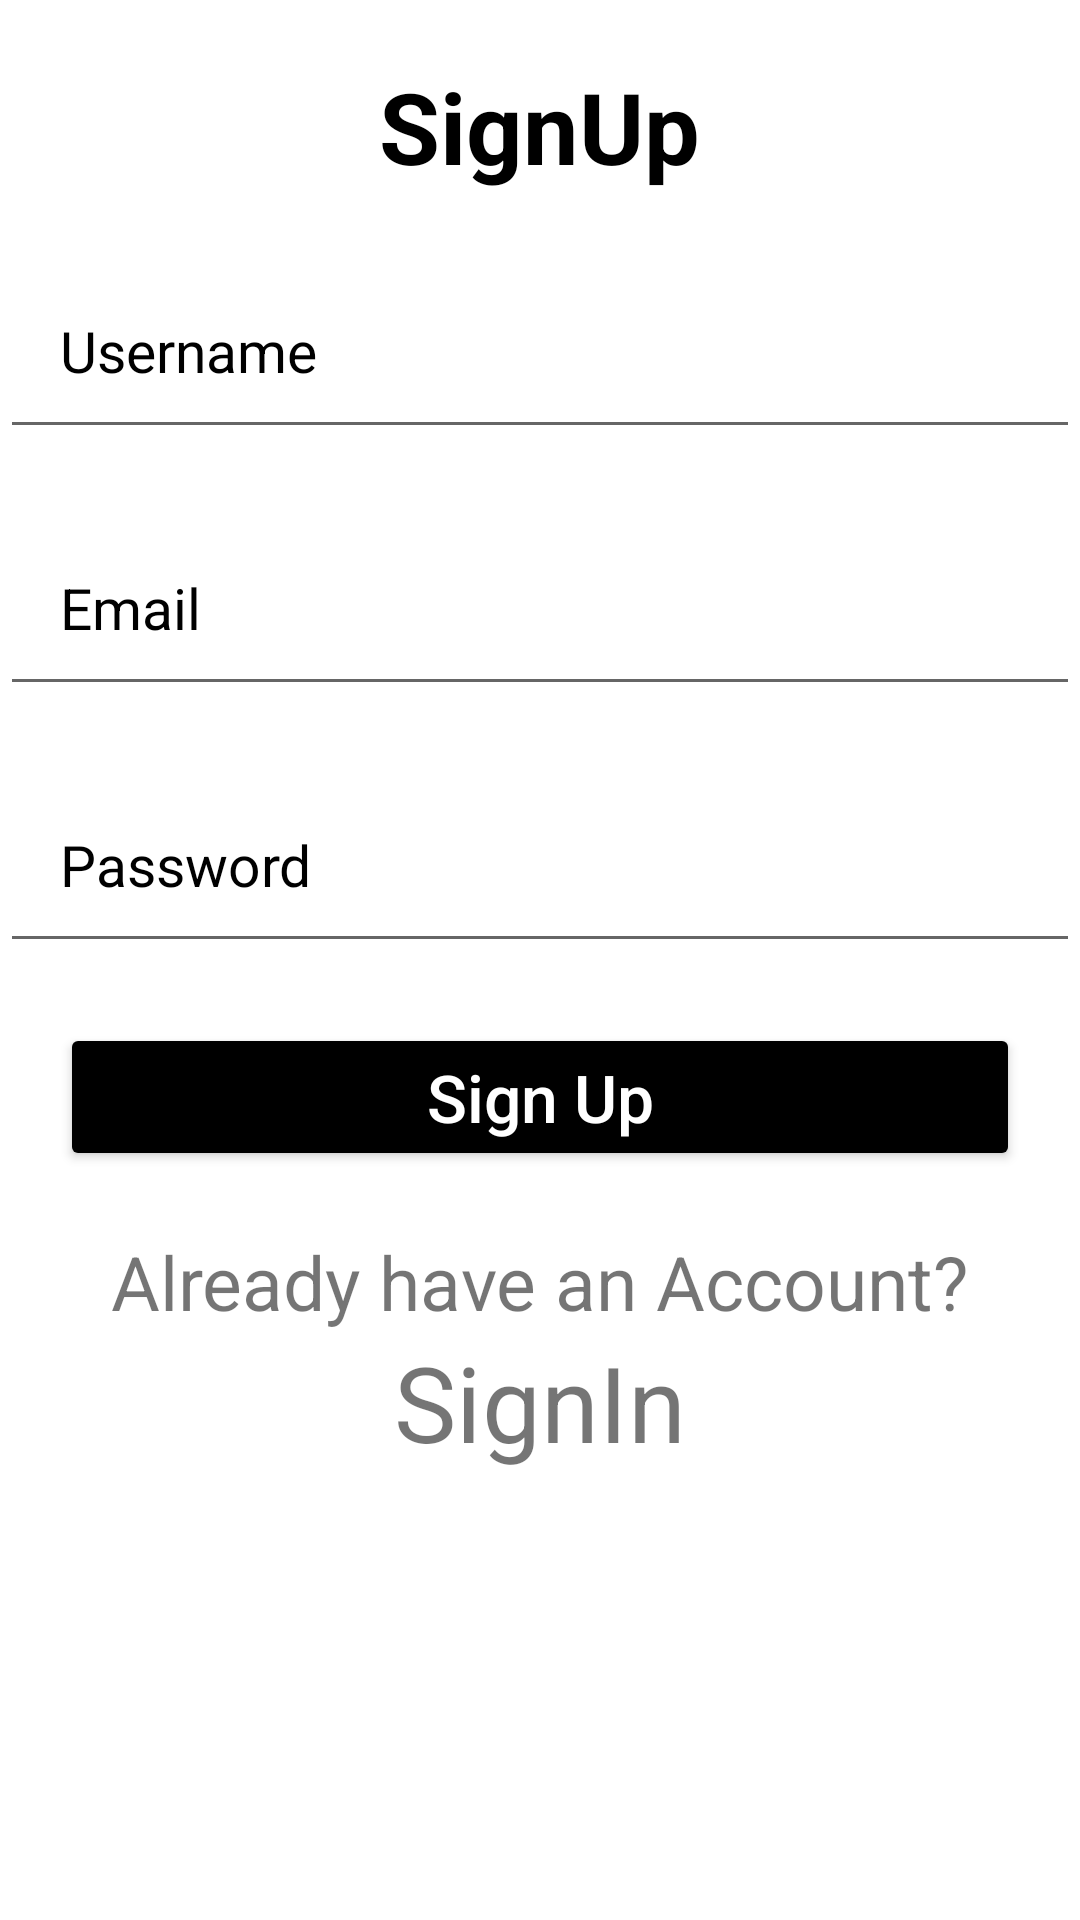

Reconstruct the res/layout file that produces this screen, plus the resources it refers to.
<!-- AndroidManifest.xml: application theme Theme.ReduceScreenTime -->
<!-- res/layout/activity_sign_up.xml -->
<?xml version="1.0" encoding="utf-8"?>
<RelativeLayout xmlns:android="http://schemas.android.com/apk/res/android"
    xmlns:app="http://schemas.android.com/apk/res-auto"
    xmlns:tools="http://schemas.android.com/tools"
    android:layout_width="match_parent"
    android:layout_height="match_parent"
    android:background="@color/white"
    tools:context=".SignUpActivity">

    <TextView
        android:layout_width="wrap_content"
        android:layout_height="wrap_content"
        android:text="SignUp"
        android:textColor="@color/purple_700"
        android:textSize="33sp"
        android:layout_centerHorizontal="true"
        android:layout_marginTop="20dp"
        android:id="@+id/sqlite"
        android:textStyle="bold"
        />
    <EditText
        android:layout_width="match_parent"
        android:layout_height="wrap_content"
        android:hint="Username"
        android:layout_below="@+id/sqlite"
        android:textColorHint="@color/purple_700"
        android:textSize="19sp"
        android:padding="20dp"
        android:layout_marginTop="20dp"
        android:id="@+id/user_name"
        android:textColor="@color/purple_700"/>

    <EditText
        android:layout_width="match_parent"
        android:layout_height="wrap_content"
        android:hint="Email"
        android:layout_below="@+id/user_name"
        android:textColorHint="@color/purple_700"
        android:textSize="19sp"
        android:padding="20dp"
        android:layout_marginTop="20dp"
        android:inputType="textEmailAddress"
        android:id="@+id/email"
        android:textColor="@color/purple_700"/>

    <EditText
        android:layout_width="match_parent"
        android:layout_height="wrap_content"
        android:hint="Password"
        android:layout_below="@+id/email"
        android:textColorHint="@color/purple_700"
        android:textSize="19sp"
        android:padding="20dp"
        android:layout_marginTop="20dp"
        android:id="@+id/password"
        android:inputType="numberPassword"
        android:textColor="@color/purple_700"/>
    <Button
        android:layout_width="match_parent"
        android:layout_height="wrap_content"
        android:text="Sign Up"
        android:layout_below="@+id/password"
        android:id="@+id/signup"
        android:textSize="22sp"
        android:textColor="@color/white"
        android:layout_margin="20dp"
        android:backgroundTint="@color/purple_700"
        android:textAllCaps="false"/>

    <TextView
        android:layout_width="wrap_content"
        android:layout_height="wrap_content"
        android:id="@+id/already"
        android:text="Already have an Account?"
        android:layout_below="@+id/signup"
        android:layout_centerHorizontal="true"
        android:textSize="25sp"
        />
    <TextView
        android:layout_width="wrap_content"
        android:layout_height="wrap_content"
        android:id="@+id/signintv"
        android:text="SignIn"
        android:layout_below="@+id/already"
        android:layout_centerHorizontal="true"
        android:textSize="35sp"
        />
</RelativeLayout>
<!-- resources referenced by this layout -->
<resources>
  <color name="purple_700">#000000</color>
  <color name="white">#FFFFFFFF</color>
  <style name="Theme.ReduceScreenTime" parent="Theme.MaterialComponents.DayNight.DarkActionBar">
          
          <item name="colorPrimary">@color/purple_500</item>
          <item name="colorPrimaryVariant">@color/purple_700</item>
          <item name="colorOnPrimary">@color/white</item>
          
          <item name="colorSecondary">@color/teal_200</item>
          <item name="colorSecondaryVariant">@color/teal_700</item>
  
          <item name="colorOnSecondary">@color/black</item>
          
          <item name="android:statusBarColor" tools:targetApi="l">?attr/colorPrimaryVariant</item>
          
      </style>
  <color name="purple_500">#4169E1</color>
  <color name="teal_200">#FF03DAC5</color>
  <color name="teal_700">#FF018786</color>
  <color name="black">#888888</color>
</resources>
